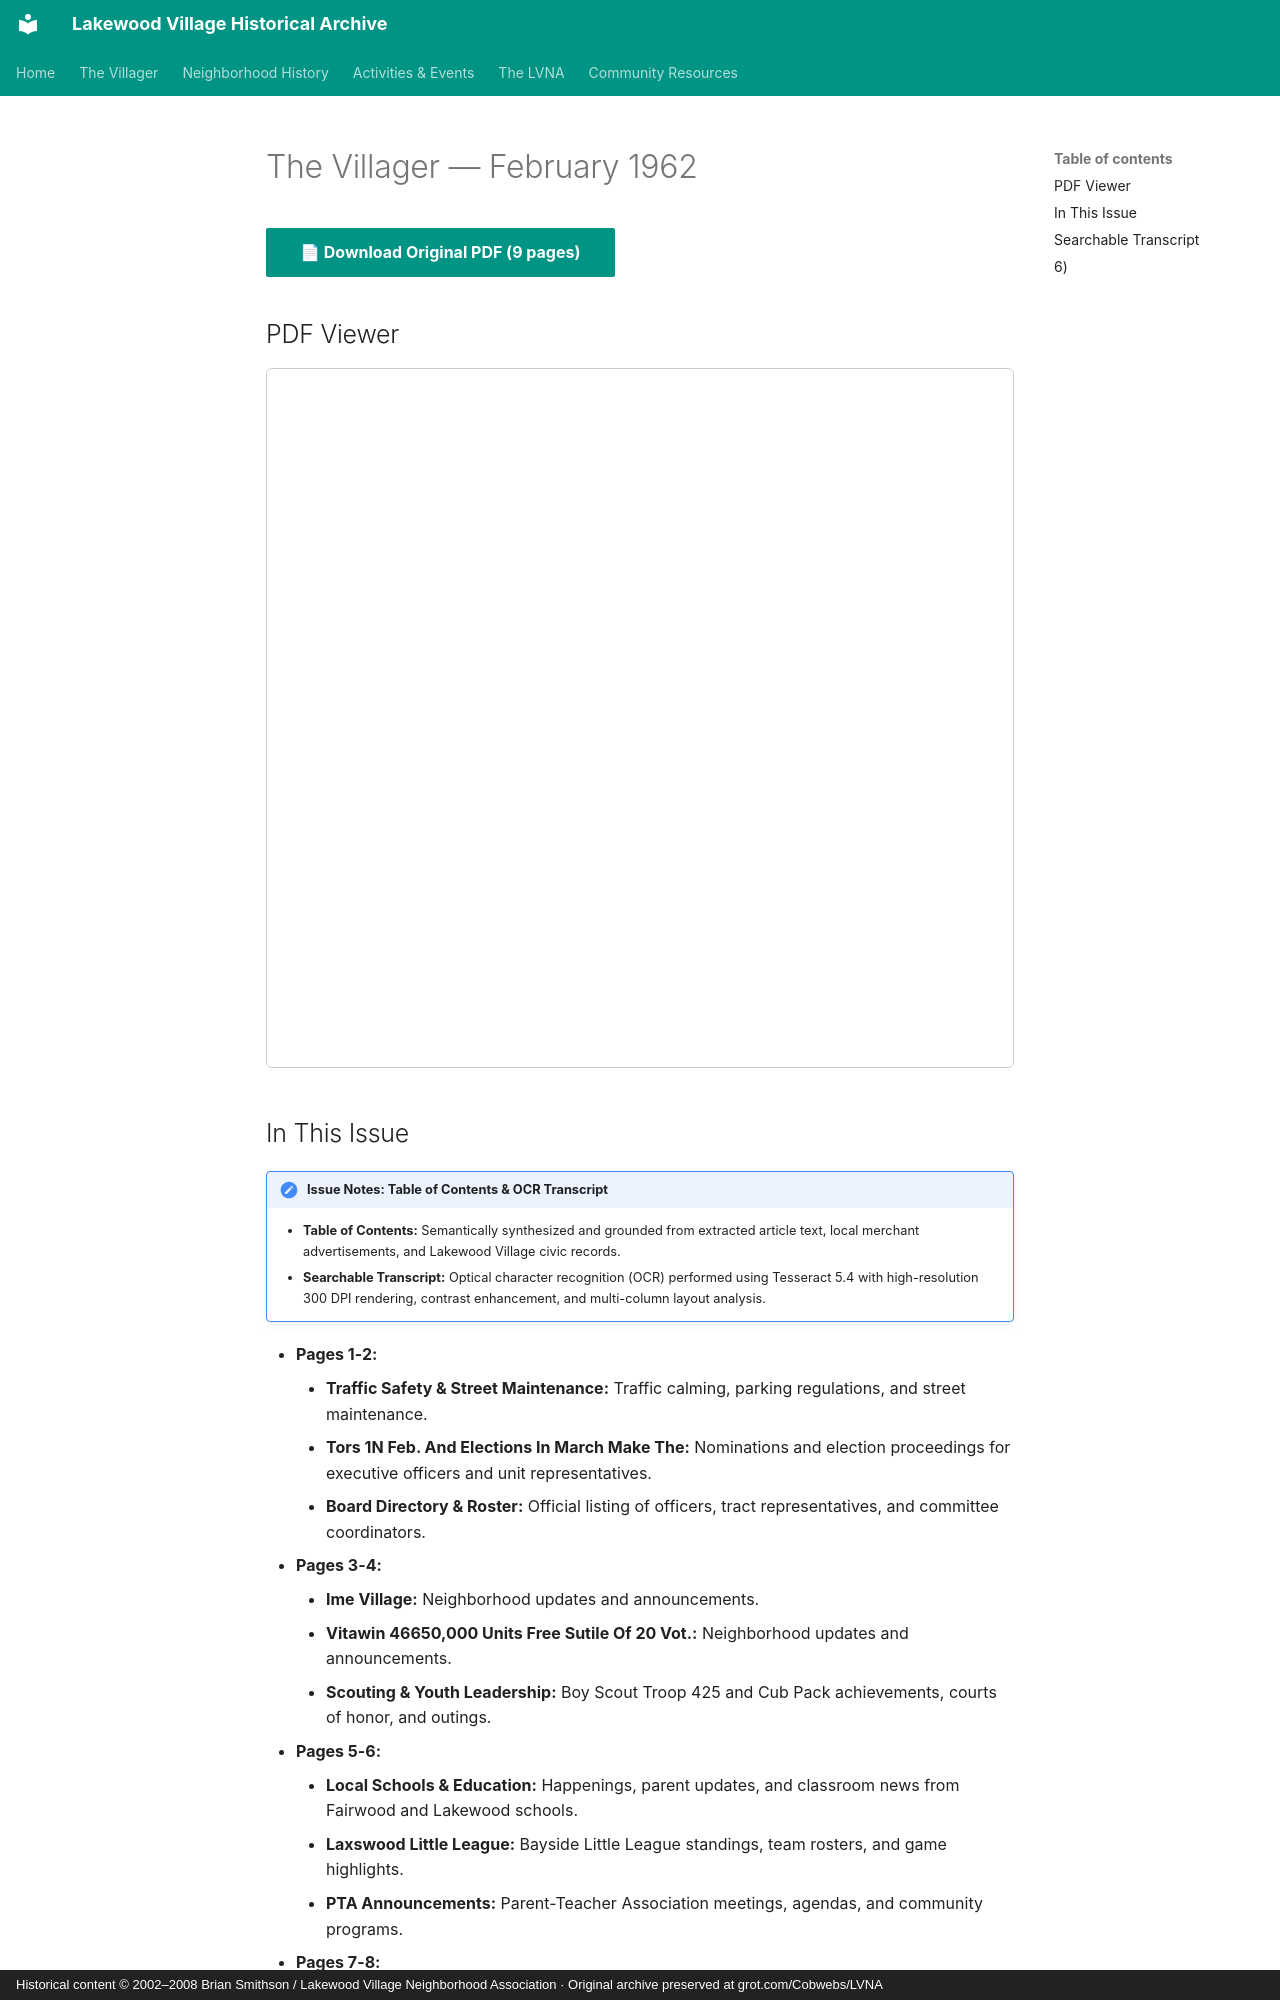

repository: patpat9/lvna_archive · page: Villager/Issues/1962-02/index.html · generator: mkdocs · copyright: Historical content © 2002–2008 Brian Smithson / Lakewood Village Neighborhood Association · Original archive preserved at grot.com/Cobwebs/LVNA

# The Villager — February 1962

[📄 **Download Original PDF** (9 pages)](../Villager_Back_Issues/More_LVRA_Villager/1962-02.pdf){ .md-button .md-button--primary }

## PDF Viewer

<iframe src="../../../Villager/Villager_Back_Issues/More_LVRA_Villager/1962-02.pdf" width="100%" height="700px" style="border: 1px solid #ccc; border-radius: 6px;">
  <p>Your browser does not support inline PDFs. <a href="../../../Villager/Villager_Back_Issues/More_LVRA_Villager/1962-02.pdf">Click here to download.</a></p>
</iframe>

## In This Issue

!!! note "Issue Notes: Table of Contents & OCR Transcript"
    - **Table of Contents:** Semantically synthesized and grounded from extracted article text, local merchant advertisements, and Lakewood Village civic records.
    - **Searchable Transcript:** Optical character recognition (OCR) performed using Tesseract 5.4 with high-resolution 300 DPI rendering, contrast enhancement, and multi-column layout analysis.

- **Pages 1-2:**
    - **Traffic Safety & Street Maintenance:** Traffic calming, parking regulations, and street maintenance.
    - **Tors 1N Feb. And Elections In March Make The:** Nominations and election proceedings for executive officers and unit representatives.
    - **Board Directory & Roster:** Official listing of officers, tract representatives, and committee coordinators.
- **Pages 3-4:**
    - **Ime Village:** Neighborhood updates and announcements.
    - **Vitawin 46650,000 Units Free Sutile Of 20 Vot.:** Neighborhood updates and announcements.
    - **Scouting & Youth Leadership:** Boy Scout Troop 425 and Cub Pack achievements, courts of honor, and outings.
- **Pages 5-6:**
    - **Local Schools & Education:** Happenings, parent updates, and classroom news from Fairwood and Lakewood schools.
    - **Laxswood Little League:** Bayside Little League standings, team rosters, and game highlights.
    - **PTA Announcements:** Parent-Teacher Association meetings, agendas, and community programs.
- **Pages 7-8:**
    - **Ppoblews The Schools Are Faced With Should:** Happenings, parent updates, and classroom news from Fairwood and Lakewood schools.
    - **PTA Announcements:** Parent-Teacher Association meetings, agendas, and community programs.
    - **Lakewood Shopping Plaza Re 9-2494:** Commercial developments, store openings, and merchant news at the neighborhood center.
- **Page 9:**
    - **Board Directory & Roster:** Official listing of officers, tract representatives, and committee coordinators.
    - **Local Schools & Education:** Happenings, parent updates, and classroom news from Fairwood and Lakewood schools.
    - **Two Of The Lighting Contest Winners Attend“:** Annual neighborhood outdoor holiday lighting competition and awards.
